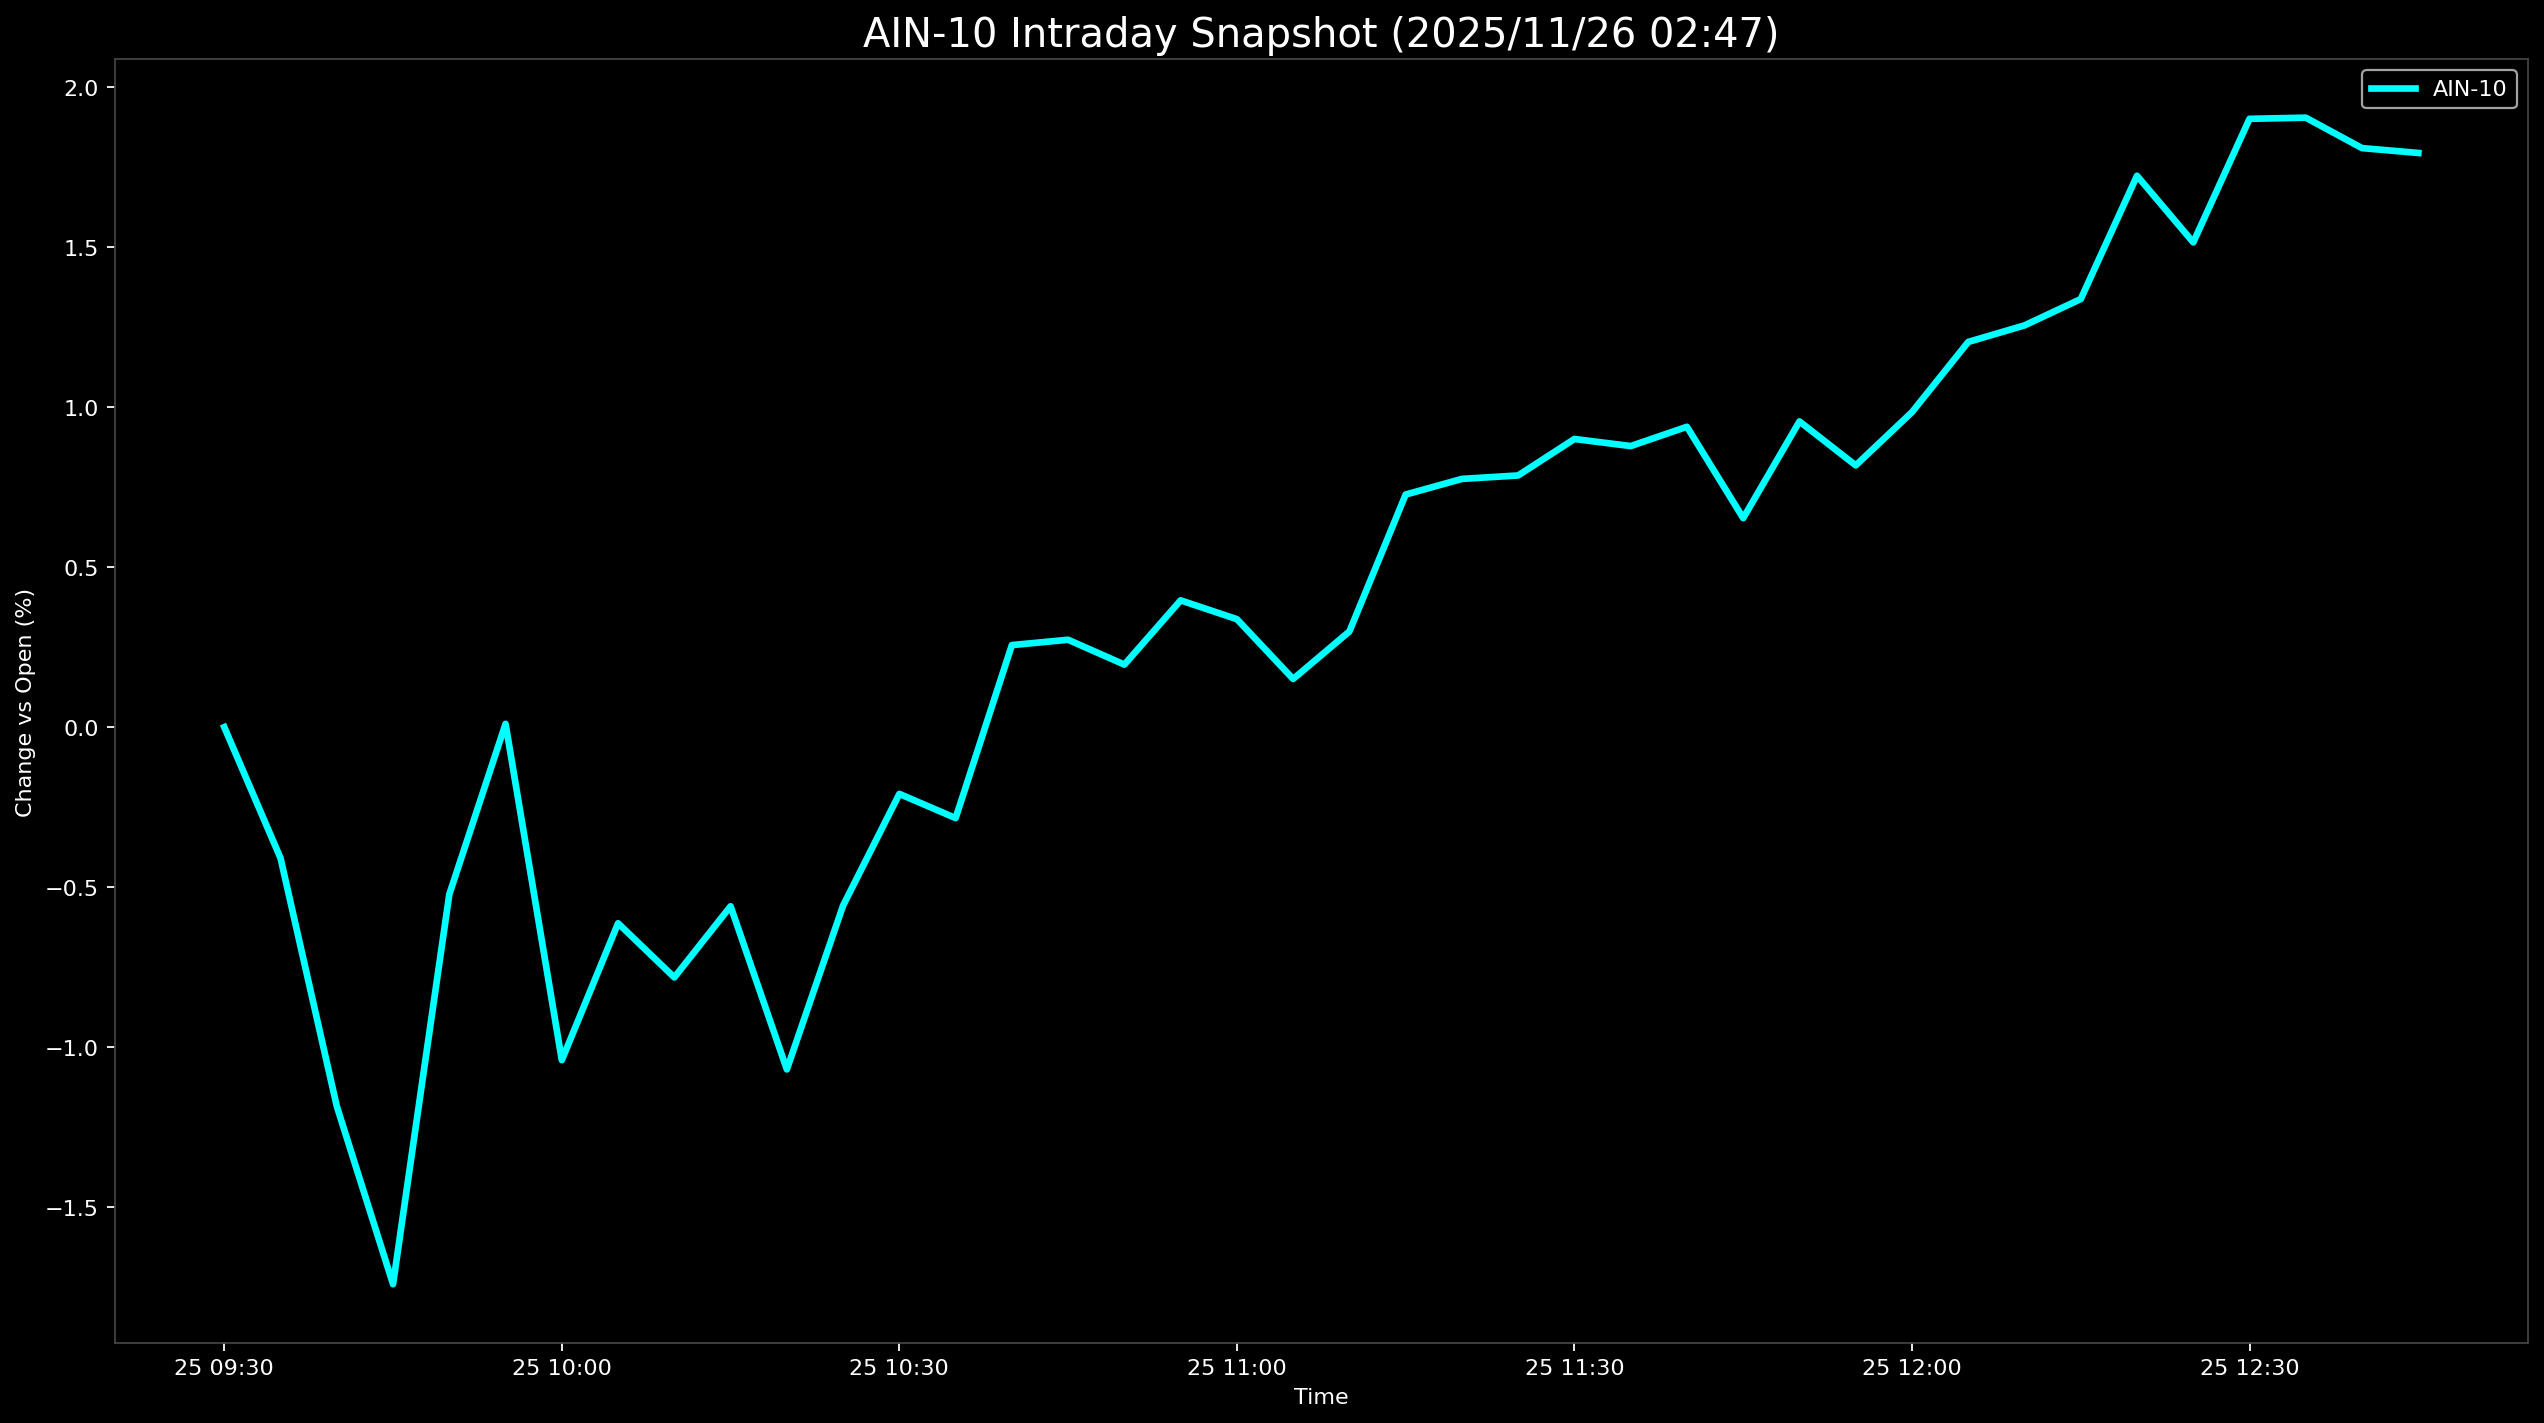

Data behind this chart, as committed beside it:
Datetime, AIN-10
2025-11-25 09:30:00, 0.0
2025-11-25 09:35:00, -0.4096
2025-11-25 09:40:00, -1.186
2025-11-25 09:45:00, -1.742
2025-11-25 09:50:00, -0.5229
2025-11-25 09:55:00, 0.01023
2025-11-25 10:00:00, -1.041
2025-11-25 10:05:00, -0.6133
2025-11-25 10:10:00, -0.7825
2025-11-25 10:15:00, -0.5601
2025-11-25 10:20:00, -1.07
2025-11-25 10:25:00, -0.5579
2025-11-25 10:30:00, -0.2088
2025-11-25 10:35:00, -0.2844
2025-11-25 10:40:00, 0.2565
2025-11-25 10:45:00, 0.2732
2025-11-25 10:50:00, 0.1955
2025-11-25 10:55:00, 0.3964
2025-11-25 11:00:00, 0.3376
2025-11-25 11:05:00, 0.1506
2025-11-25 11:10:00, 0.2991
2025-11-25 11:15:00, 0.7272
2025-11-25 11:20:00, 0.7761
2025-11-25 11:25:00, 0.7869
2025-11-25 11:30:00, 0.901
2025-11-25 11:35:00, 0.8788
2025-11-25 11:40:00, 0.9391
2025-11-25 11:45:00, 0.6535
2025-11-25 11:50:00, 0.9558
2025-11-25 11:55:00, 0.8184
2025-11-25 12:00:00, 0.9849
2025-11-25 12:05:00, 1.204
2025-11-25 12:10:00, 1.256
2025-11-25 12:15:00, 1.339
2025-11-25 12:20:00, 1.724
2025-11-25 12:25:00, 1.516
2025-11-25 12:30:00, 1.902
2025-11-25 12:35:00, 1.906
2025-11-25 12:40:00, 1.81
2025-11-25 12:45:00, 1.795
